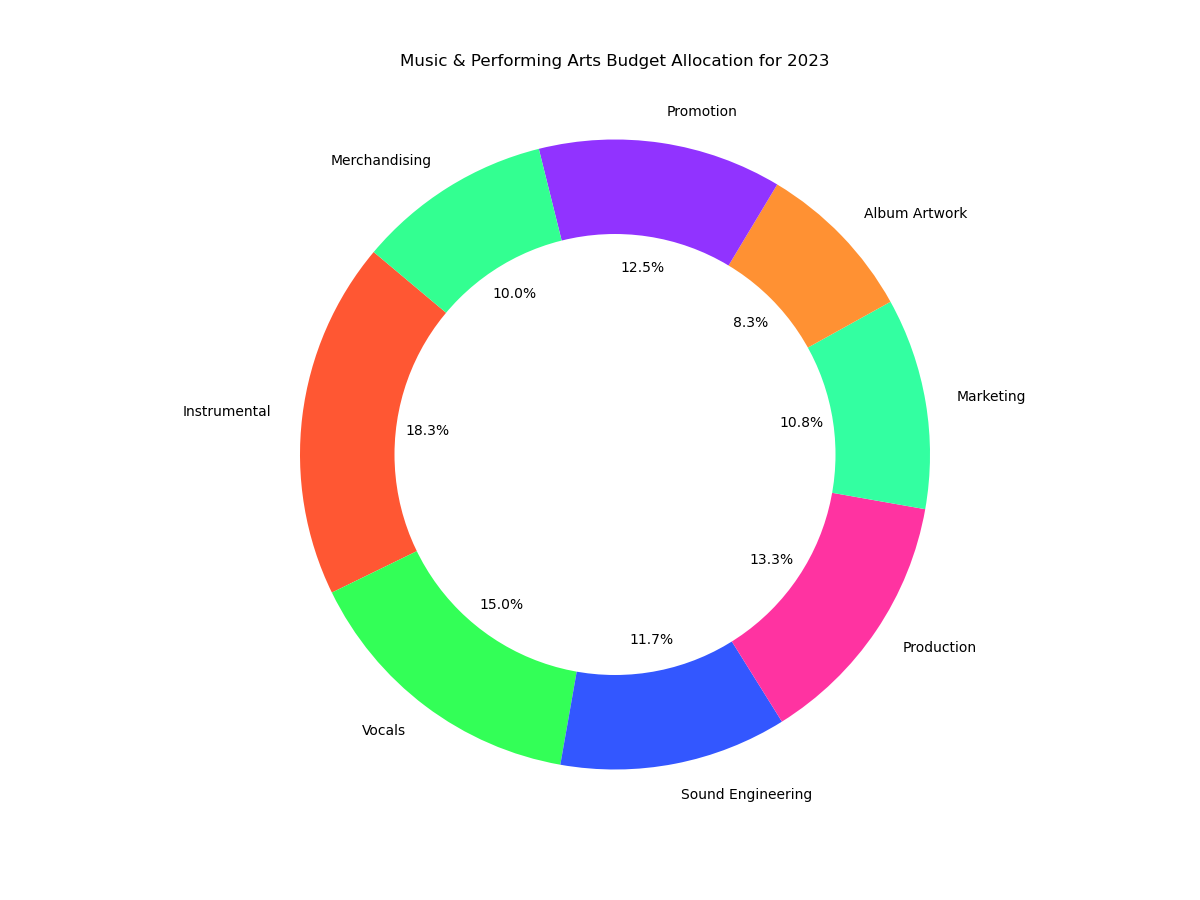

Data behind this chart, as committed beside it:
Category, Value
Instrumental, 220
Vocals, 180
Sound Engineering, 140
Production, 160
Marketing, 130
Album Artwork, 100
Promotion, 150
Merchandising, 120
